Run: headless pygame with SDL's dummy video driver; simulated clock (each Clock.tick advances the game by its frame time, no real sleeping); random seed 0; keys injected as events and as key.get_pressed() state; no mouse input.
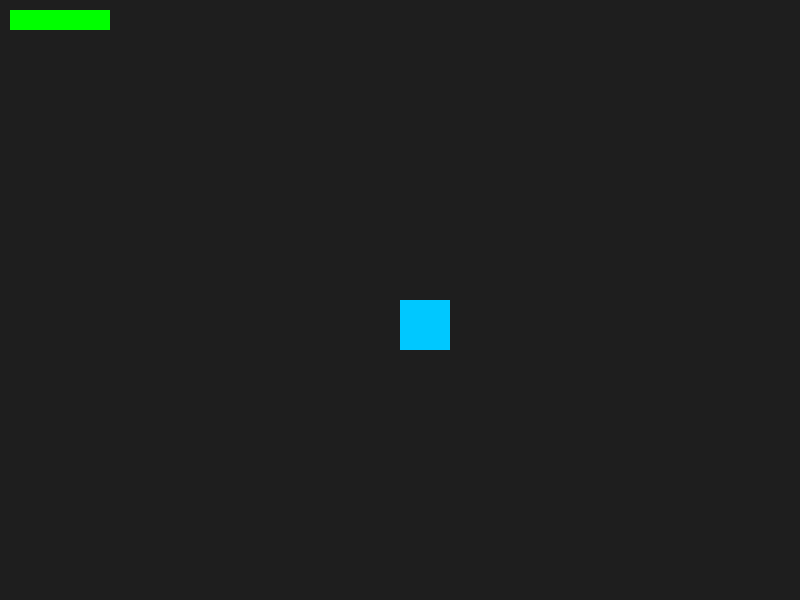
Frame 1 of 4 · flips 1–60 · no input
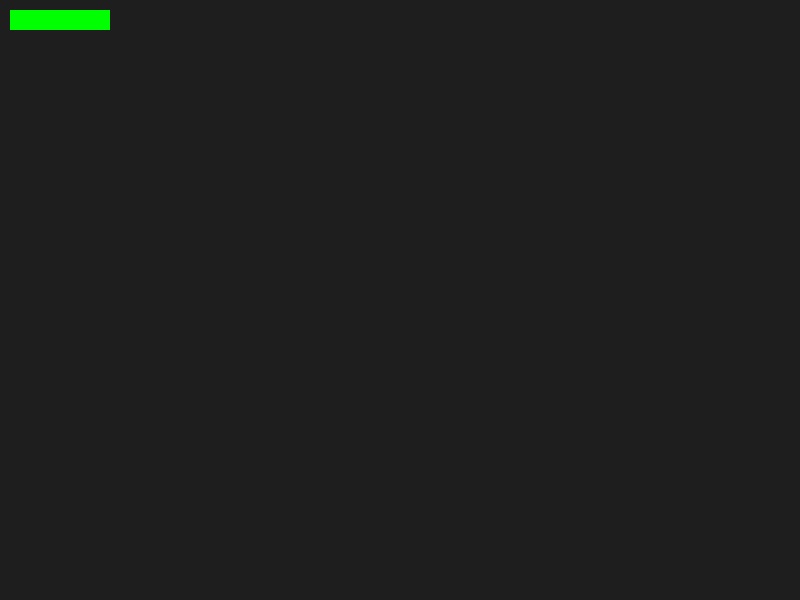
Frame 2 of 4 · flips 61–180 · tapped SPACE, RETURN · held RIGHT (→), D
Frame 3 of 4 · flips 181–300 · held DOWN (↓), S · screen unchanged from frame 2, image omitted
Frame 4 of 4 · flips 301–420 · held LEFT (←), A, UP (↑), W · screen same as frame 1, image omitted

The pygame program that drew these frames:

import pygame

health = 100

damage = .05

def apply_dmg(dmg,orig_health):
    new_health = orig_health - (orig_health * dmg)
    return new_health

res = (800,600)

# need to complete
def draw_healthbar(scr, color, pos_x, pos_y, leng, wid):
    color = (0,255,0)
    obj = (pos_x, pos_y, leng, wid)
    pygame.draw.rect(scr,color, obj)

pygame.init()

screen = pygame.display.set_mode(res)
clock = pygame.time.Clock()

p_x = 400
p_y = 300
speed = 5

running = True
while running:
    for e in pygame.event.get():
        if e.type == pygame.QUIT:
            running = False
        
        if e.type == pygame.KEYDOWN:
            if e.key == pygame.K_SPACE:
                print("Loss health")

        # Handle continuous key holding
    keys = pygame.key.get_pressed()

    if keys[pygame.K_w] or keys[pygame.K_UP]:
        p_y -= speed
    if keys[pygame.K_s] or keys[pygame.K_DOWN]:
        p_y += speed
    if keys[pygame.K_a] or keys[pygame.K_LEFT]:
        p_x -= speed
    if keys[pygame.K_d] or keys[pygame.K_RIGHT]:
        p_x += speed

    screen.fill((30, 30, 30))

    pygame.draw.rect(screen, (0, 200, 255), (p_x, p_y, 50, 50))
    pygame.draw.rect(screen, (0,255,0),(10,10,100,20))

    pygame.display.flip()
    clock.tick(60)

pygame.quit()            
